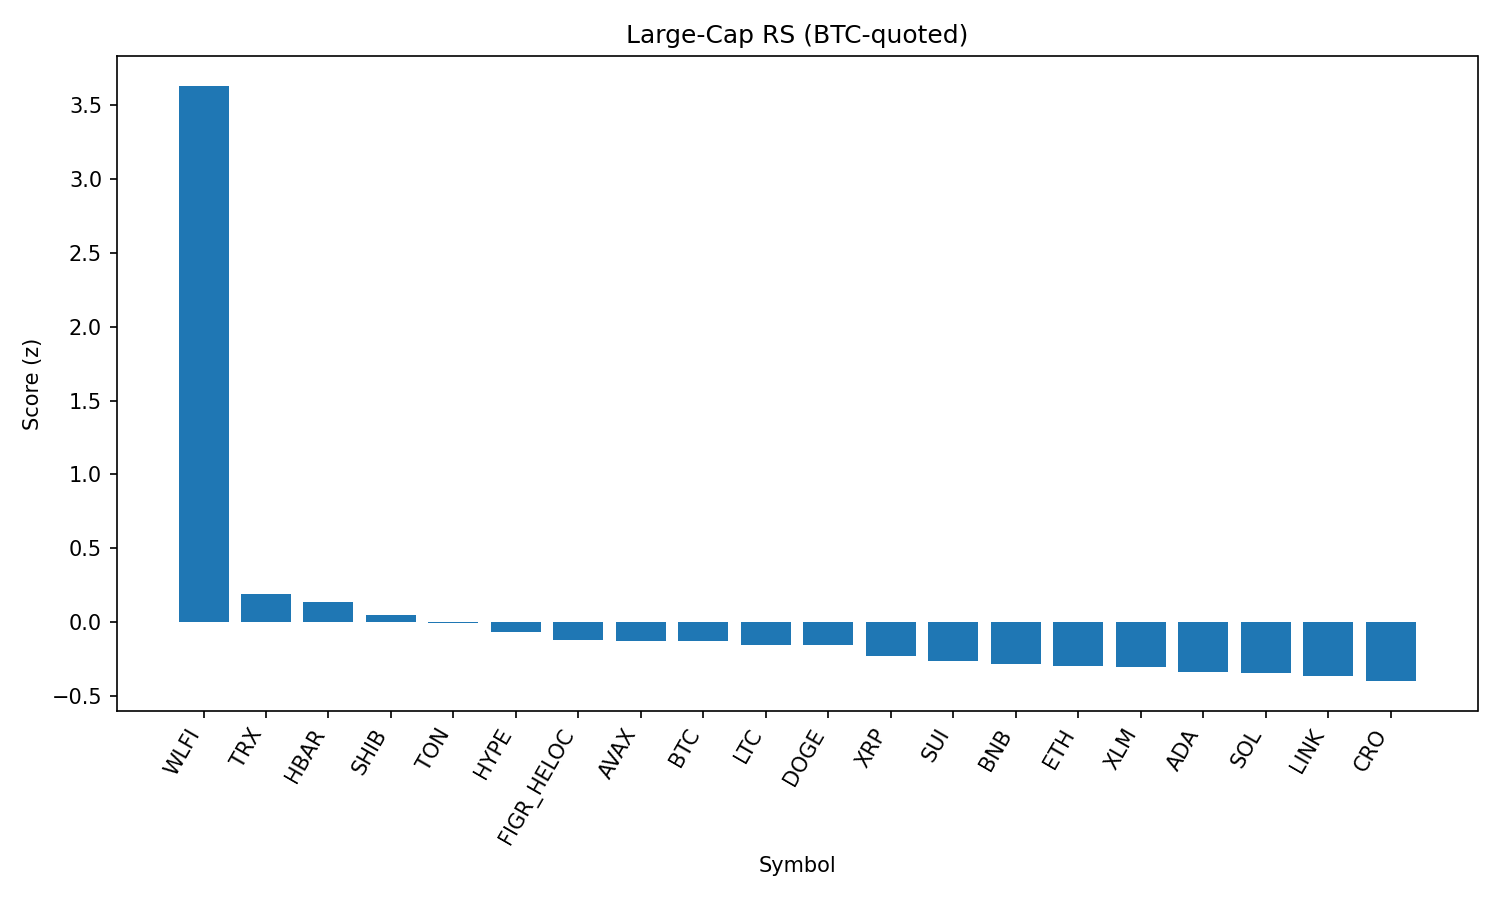

Values plotted in this chart, from the file beside it:
rank, name, symbol, price_btc, price_usd, pct_1h_btc, pct_24h_btc, pct_7d_btc, market_cap_rank, market_cap_usd, volume_usd, score
1, World Liberty Financial, WLFI, 2.16e-06, 0.2391, 2.602, 31.2, 0.0, 33, 6522306330, 1217758215, 3.631
2, TRON, TRX, 2.97e-06, 0.3286, 0.6917, -0.6121, -4.661, 10, 31095691051, 1897149119, 0.1879
3, Hedera, HBAR, 1.98e-06, 0.2191, 0.5352, 1.254, -4.839, 25, 9289878859, 91765438, 0.1383
4, Shiba Inu, SHIB, 1.11844e-10, 1.236e-05, 0.346, 0.52, -2.088, 31, 7284859012, 106557323, 0.04933
5, Toncoin, TON, 2.789e-05, 3.08, 0.3351, 0.4642, -3.11, 30, 7917058482, 95906136, -0.002833
6, Hyperliquid, HYPE, 0.000424, 46.87, 0.002647, -0.7104, 3.879, 17, 12690531786, 184582151, -0.06864
7, Figure Heloc, FIGR_HELOC, 9.05e-06, 1.0, 0.1446, -0.1775, -1.118, 18, 12245407396, 18860, -0.1183
8, Avalanche, AVAX, 0.0002223, 24.57, -0.07171, 1.339, 1.201, 23, 10381291829, 268259262, -0.128
9, Bitcoin, BTC, 1.0, 110530, 0.0, 0.0, 0.0, 1, 2201531840997, 19096082028, -0.1298
10, Litecoin, LTC, 0.00102, 112.8, -0.02409, 1.302, -0.3714, 28, 8603582842, 271766219, -0.1516
11, Dogecoin, DOGE, 1.96e-06, 0.2169, 0.1203, 0.6756, -2.854, 9, 32695883813, 985112031, -0.1571
12, XRP, XRP, 2.551e-05, 2.82, 0.01672, 0.3478, -2.165, 4, 168140465676, 1672139055, -0.2305
13, Sui, SUI, 3.048e-05, 3.37, -0.07685, -0.1708, -0.1338, 19, 12026200725, 444849386, -0.2627
14, BNB, BNB, 0.007828, 865.3, -0.1578, 1.174, -0.8524, 5, 120408549708, 949890287, -0.2857
15, Ethereum, ETH, 0.03886, 4295, 0.05082, 0.0127, -5.363, 2, 518465360252, 14467462905, -0.2991
16, Stellar, XLM, 3.24e-06, 0.358, -0.01567, 0.09725, -2.775, 22, 11360677691, 89390039, -0.3026
17, Cardano, ADA, 7.47e-06, 0.8258, -0.06128, -0.008184, -2.553, 11, 30151697793, 856331199, -0.3338
18, Solana, SOL, 0.001831, 202.4, -0.07105, -0.3067, -2.504, 6, 109689929442, 3013415112, -0.3445
19, Chainlink, LINK, 0.0002027, 22.41, 0.05325, 0.7053, -6.72, 13, 15198132049, 466634506, -0.3656
20, Cronos, CRO, 2.4e-06, 0.2652, 0.4572, -1.98, -12.56, 26, 8908232697, 74614630, -0.3985
21, Bitcoin Cash, BCH, 0.005409, 597.9, -0.5608, -2.183, 7.167, 20, 11908096018, 391255474, -0.4877
